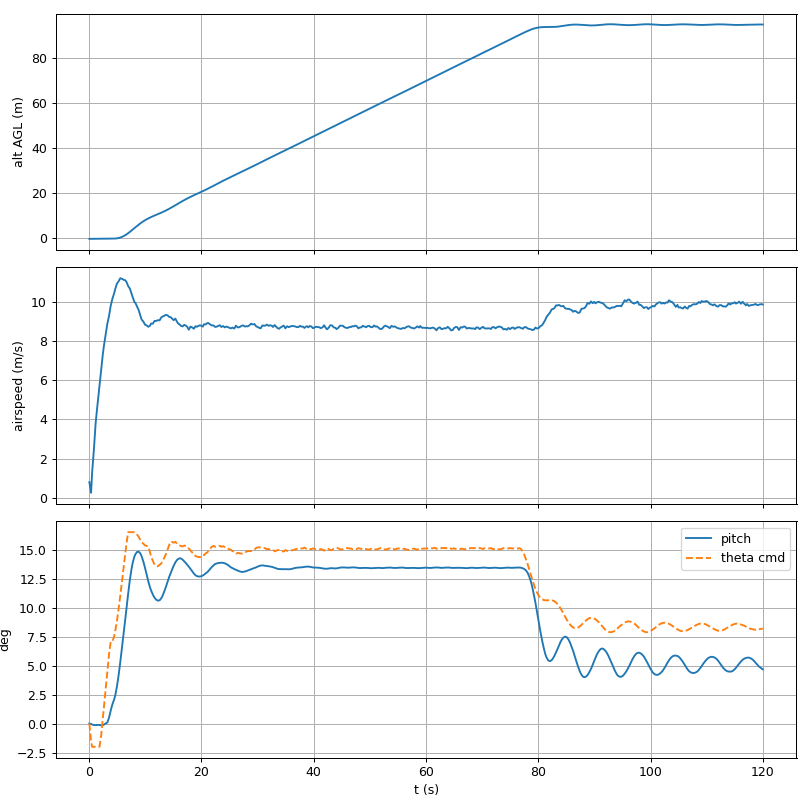

The file beside this chart, header and first rows:
time_s, phase, alt_agl_m, airspeed, roll_deg, pitch_deg, climb_mps, throttle_pct, theta_cmd_deg, lat, lon
0.06, GROUND, -0.21, 0.79, 0.02, 0.01, 0.05, 0, -0.00, 28.56, 77.12
0.36, GROUND, -0.19, 0.24, 0.02, -0.03, -0.02, 90, -1.54, 28.56, 77.12
0.56, GROUND, -0.18, 1.33, 0.02, -0.08, -0.01, 90, -2.00, 28.56, 77.12
0.86, GROUND, -0.17, 2.44, 0.02, -0.12, -0.01, 90, -2.00, 28.56, 77.12
1.16, GROUND, -0.16, 3.76, 0.02, -0.13, -0.01, 90, -2.00, 28.56, 77.12
1.36, GROUND, -0.16, 4.36, 0.02, -0.12, -0.01, 90, -2.00, 28.56, 77.12
1.66, GROUND, -0.15, 5.17, 0.02, -0.11, -0.01, 90, -2.00, 28.56, 77.12
1.86, GROUND, -0.14, 5.72, 0.02, -0.12, -0.01, 90, -2.00, 28.56, 77.12
2.16, CLIMB, -0.13, 6.55, 0.03, -0.14, -0.01, 90, -1.01, 28.56, 77.12
2.46, CLIMB, -0.12, 7.36, 0.03, -0.13, -0.00, 90, 0.48, 28.56, 77.12
2.66, CLIMB, -0.12, 7.80, 0.03, -0.08, -0.00, 90, 1.50, 28.56, 77.12
2.96, CLIMB, -0.10, 8.36, 0.03, 0.01, 0.01, 90, 2.99, 28.56, 77.12
3.26, CLIMB, -0.10, 8.91, 0.03, 0.10, 0.01, 90, 4.47, 28.56, 77.12
3.56, CLIMB, -0.10, 9.31, 0.02, 0.51, 0.01, 90, 5.99, 28.56, 77.12
3.86, CLIMB, -0.10, 9.83, 0.02, 1.13, 0.01, 90, 7.06, 28.56, 77.12
4.16, CLIMB, -0.10, 10.19, 0.02, 1.67, 0.01, 90, 7.06, 28.56, 77.12
4.46, CLIMB, -0.09, 10.46, 0.00, 2.07, 0.09, 90, 7.51, 28.56, 77.12
4.66, CLIMB, -0.06, 10.68, -0.03, 2.42, 0.18, 90, 7.97, 28.56, 77.12
4.96, CLIMB, 0.03, 10.96, -0.06, 3.18, 0.35, 90, 8.84, 28.56, 77.12
5.26, CLIMB, 0.17, 11.08, -0.06, 4.16, 0.56, 90, 9.89, 28.56, 77.12
5.56, CLIMB, 0.38, 11.24, -0.03, 5.30, 0.79, 90, 11.02, 28.56, 77.12
5.86, CLIMB, 0.66, 11.21, -0.03, 6.52, 1.03, 90, 12.27, 28.56, 77.12
6.16, CLIMB, 1.02, 11.16, -0.04, 7.77, 1.27, 90, 13.53, 28.56, 77.12
6.46, CLIMB, 1.45, 11.13, -0.06, 9.04, 1.49, 90, 14.71, 28.56, 77.12
6.66, CLIMB, 1.76, 11.05, -0.05, 9.90, 1.63, 90, 15.48, 28.56, 77.12
6.96, CLIMB, 2.29, 10.84, -0.05, 11.18, 1.81, 90, 16.50, 28.56, 77.12
7.26, CLIMB, 2.87, 10.71, -0.05, 12.36, 1.95, 90, 16.50, 28.56, 77.12
7.56, CLIMB, 3.47, 10.45, -0.05, 13.32, 2.05, 90, 16.50, 28.56, 77.12
7.76, CLIMB, 3.88, 10.26, -0.06, 13.83, 2.09, 90, 16.50, 28.56, 77.12
8.06, CLIMB, 4.51, 10.03, -0.06, 14.38, 2.10, 90, 16.50, 28.56, 77.12
8.26, CLIMB, 4.92, 9.97, -0.06, 14.61, 2.09, 90, 16.47, 28.56, 77.12
8.56, CLIMB, 5.54, 9.78, -0.06, 14.80, 2.04, 90, 16.28, 28.56, 77.12
8.86, CLIMB, 6.14, 9.59, -0.06, 14.81, 1.96, 90, 16.09, 28.56, 77.12
9.06, CLIMB, 6.51, 9.39, -0.05, 14.72, 1.89, 90, 15.89, 28.56, 77.12
9.36, CLIMB, 7.06, 9.12, -0.05, 14.43, 1.77, 90, 15.62, 28.56, 77.12
9.66, CLIMB, 7.57, 9.02, -0.06, 13.98, 1.64, 90, 15.52, 28.56, 77.12
9.96, CLIMB, 8.04, 8.86, -0.07, 13.44, 1.51, 90, 15.36, 28.56, 77.12
10.26, CLIMB, 8.47, 8.82, -0.07, 12.83, 1.39, 90, 15.32, 28.56, 77.12
10.56, CLIMB, 8.86, 8.75, -0.07, 12.24, 1.28, 90, 15.25, 28.56, 77.12
10.86, CLIMB, 9.23, 8.81, -0.06, 11.73, 1.19, 90, 14.76, 28.56, 77.12
11.06, CLIMB, 9.47, 8.92, -0.05, 11.46, 1.14, 90, 14.37, 28.56, 77.12
11.36, CLIMB, 9.81, 8.91, -0.04, 11.12, 1.09, 90, 14.02, 28.56, 77.12
11.66, CLIMB, 10.13, 9.05, -0.05, 10.85, 1.05, 90, 13.69, 28.56, 77.12
11.96, CLIMB, 10.44, 9.05, -0.06, 10.68, 1.04, 90, 13.58, 28.56, 77.12
12.26, CLIMB, 10.75, 9.09, -0.06, 10.60, 1.04, 90, 13.56, 28.56, 77.12
12.56, CLIMB, 11.06, 9.08, -0.05, 10.63, 1.06, 90, 13.69, 28.56, 77.12
12.86, CLIMB, 11.38, 9.23, -0.04, 10.80, 1.09, 90, 13.80, 28.56, 77.12
13.06, CLIMB, 11.60, 9.27, -0.04, 10.99, 1.12, 90, 13.96, 28.56, 77.12
13.36, CLIMB, 11.95, 9.31, -0.04, 11.35, 1.18, 90, 14.26, 28.56, 77.12
13.66, CLIMB, 12.32, 9.36, -0.04, 11.75, 1.24, 90, 14.58, 28.56, 77.12
13.96, CLIMB, 12.70, 9.34, -0.05, 12.19, 1.29, 90, 14.96, 28.56, 77.12
14.26, CLIMB, 13.10, 9.26, -0.04, 12.63, 1.35, 90, 15.38, 28.56, 77.12
14.56, CLIMB, 13.51, 9.24, -0.04, 13.01, 1.40, 90, 15.69, 28.56, 77.12
14.86, CLIMB, 13.93, 9.15, -0.04, 13.37, 1.43, 90, 15.65, 28.56, 77.12
15.06, CLIMB, 14.22, 9.09, -0.04, 13.60, 1.45, 90, 15.59, 28.56, 77.12
15.36, CLIMB, 14.67, 9.17, -0.04, 13.89, 1.47, 90, 15.67, 28.56, 77.12
15.66, CLIMB, 15.12, 9.01, -0.04, 14.10, 1.47, 90, 15.51, 28.56, 77.12
15.86, CLIMB, 15.41, 8.92, -0.04, 14.19, 1.47, 90, 15.42, 28.56, 77.12
16.16, CLIMB, 15.85, 8.86, -0.04, 14.25, 1.45, 90, 15.36, 28.56, 77.12
16.36, CLIMB, 16.14, 8.80, -0.04, 14.23, 1.43, 90, 15.30, 28.56, 77.12
... 370 more rows
